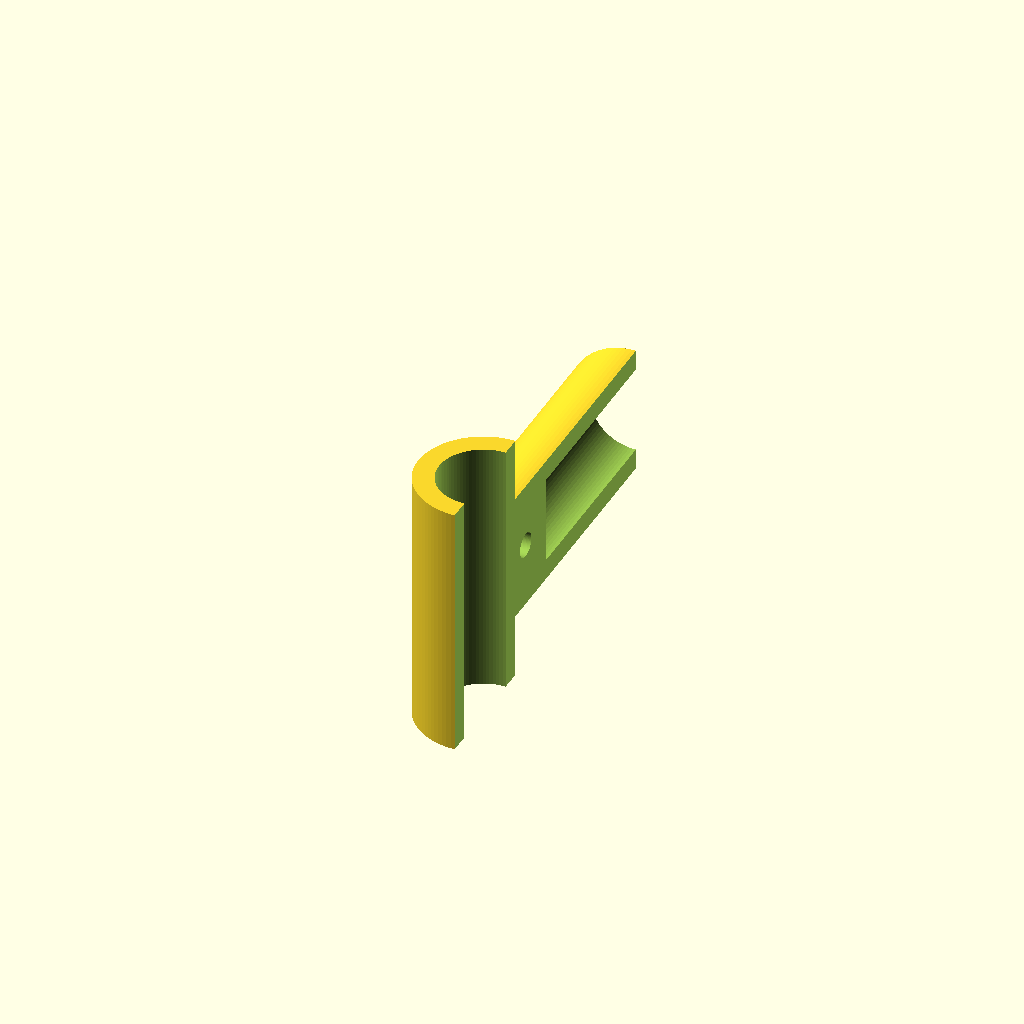
Cell 1: the model at its default parameters.
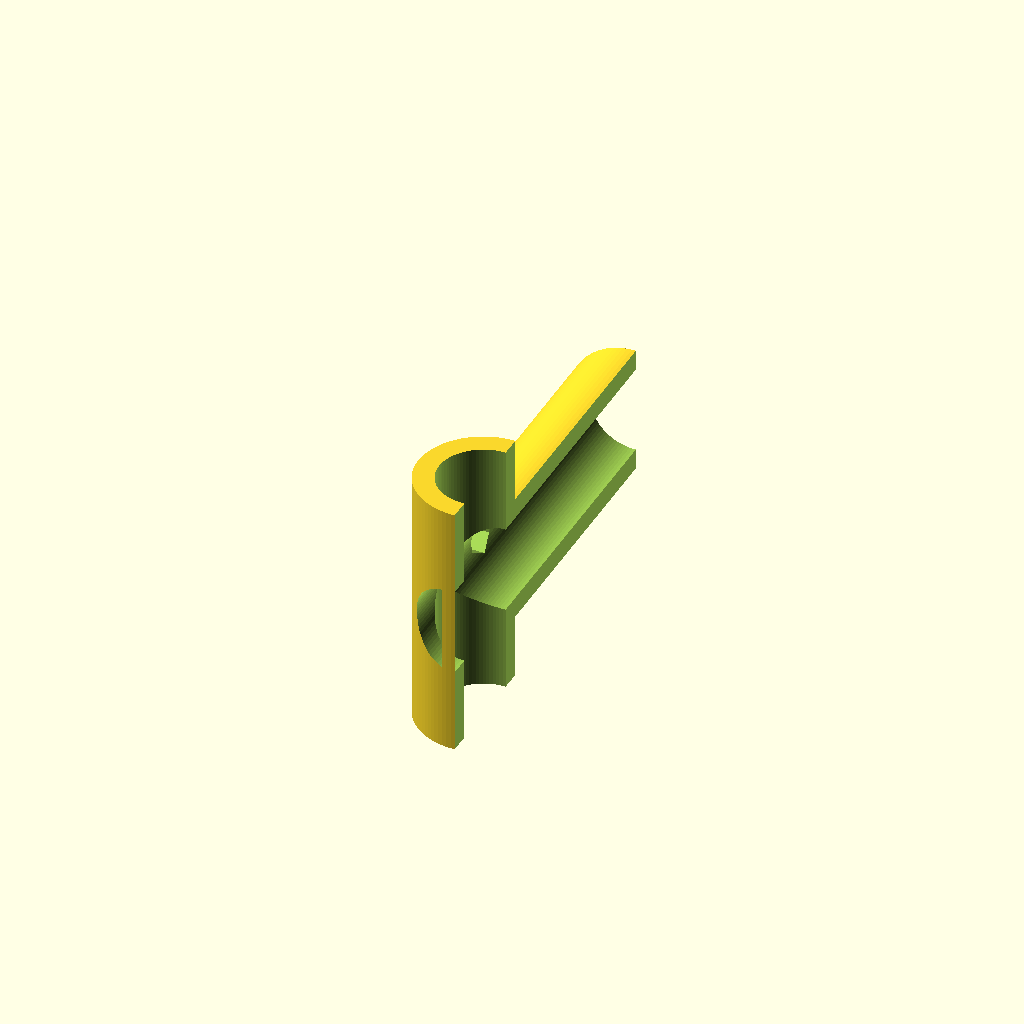
Cell 2 — insertDepth set to 60, the other parameters unchanged.
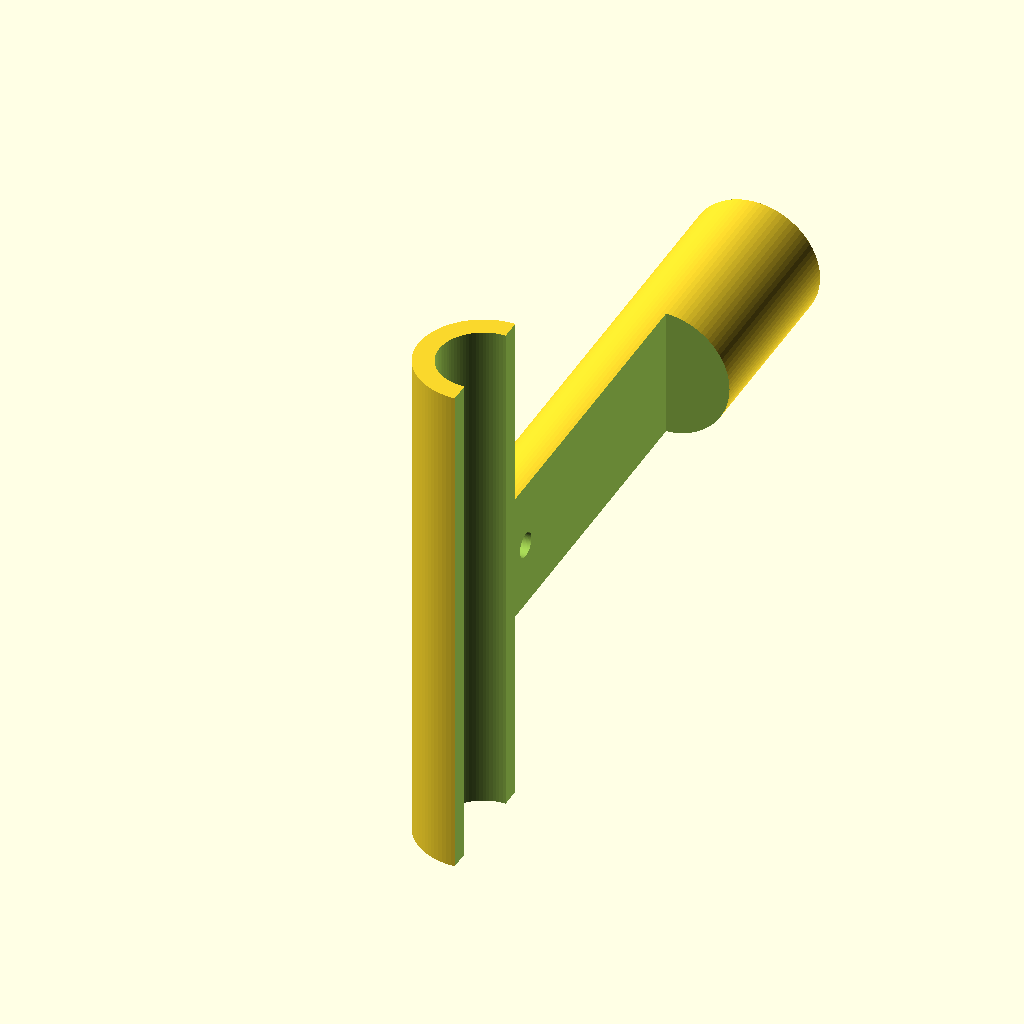
Cell 3: totalLen = 80 (everything else at default).
One fixed orthographic camera (rotation 55°, 0°, 25°; colour scheme Cornfield) for every cell.
OpenSCAD source file home/shoeRackClamp_T_B.scad:
$fa=4; // default minimum facet angle is now 0.5
$fs=0.05; // default minimum facet size is now 0.05 mm

tolerance = .1;

clampGap = .25;
pipeRad = 6.75 + tolerance;
insertDepth = 30;
totalLen = 40;
groundHeight = 14;
wallThickness = 3.2;
joinAreaWidth = 10;

screwHeadExtraGap = .75;
screwRad = 1.5 + 4 * tolerance;
screwHeadRad = 2.25 + screwHeadExtraGap;
nutRad = 3.1 + tolerance;

mirror([0, 1, 0]) {
  difference() {
    union() {
      cylinder(h = totalLen, r = pipeRad + wallThickness, center = true);
      rotate([90, 0, 0]) cylinder(h = totalLen + joinAreaWidth, r = pipeRad + wallThickness);
    }

    union() {
      cylinder(h = totalLen + .2, r = pipeRad, center=true);
      translate([0, insertDepth - totalLen - joinAreaWidth -.1, 0]) rotate([90, 0, 0]) cylinder(h = insertDepth + .1, r = pipeRad);
      translate([clampGap, -60, -60]) cube([20, 120, 120]);
      translate([0, -(pipeRad + (joinAreaWidth + wallThickness) / 2), 0]) {
        rotate([0, 90, 0]) cylinder(h = 50, r = screwRad, center=true);
        translate([-5, 0, 0]) rotate([0, -90, 0]) linear_extrude(50) hexagon(nutRad);
      } 
    }
  }
}

module hexagon(r = 1) {
  polygon([
    [-1 * r, 0],
    [-.5 * r, r * sqrt(3) / 2],
    [.5 * r, r * sqrt(3) / 2],
    [1 * r, 0],
    [.5 * r, r * sqrt(3) / -2],
    [-.5 * r, r * sqrt(3) / -2],
  ]);
}
Customizer parameters (derived from the source; name, type, default, range or options):
tolerance: number, default 0.1
clampGap: number, default 0.25
insertDepth: number, default 30
totalLen: number, default 40
groundHeight: number, default 14
wallThickness: number, default 3.2
joinAreaWidth: number, default 10
screwHeadExtraGap: number, default 0.75
